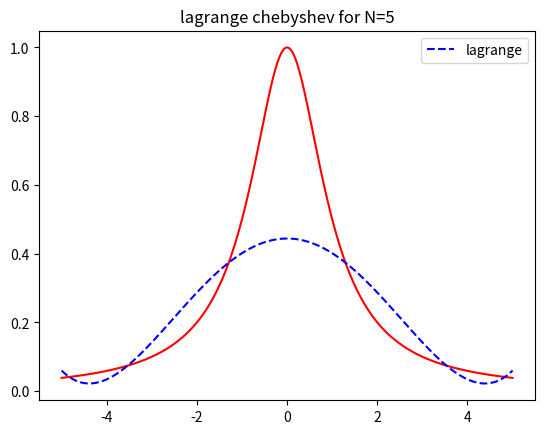
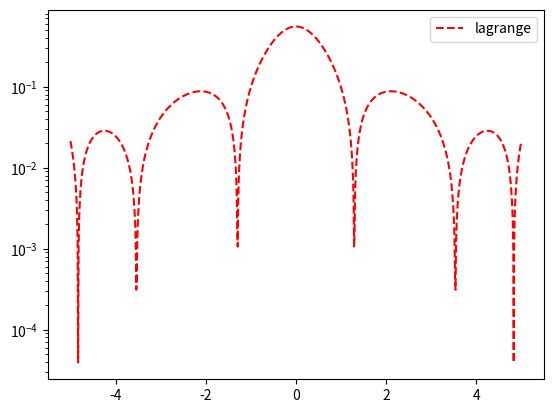

Here is the Python script that generated these plots, in order:
import numpy as np
import numpy.linalg as la
import matplotlib.pyplot as plt

def driver():
    f = lambda x: 1/(1+(x**2))

    N = 5
    # interval
    a = -5
    b = 5
   
    # create equispaced interpolation nodes
    # xint = np.linspace(a,b,N+1)
    xint = np.zeros(N+1)
    for j in range(1, N+2):
        xint[N+1-j] = ((a+b)/2)+(((b-a)/2)*np.cos((((2*j)-1)*np.pi) / (2*(N+1))))

    # create interpolation data
    yint = f(xint)
    
    # create points for evaluating the Lagrange interpolating polynomial
    Neval = 1000
    xeval = np.linspace(a,b,Neval+1)
    yeval_l= np.zeros(Neval+1)
    yeval_dd = np.zeros(Neval+1)
  
    # initialize and populate the first columns of the divided difference matrix. We will pass the x vector
    y = np.zeros( (N+1, N+1) )
     
    for j in range(N+1):
       y[j][0]  = yint[j]

    y = dividedDiffTable(xint, y, N+1)
    # evaluate lagrange poly
    for kk in range(Neval+1):
       yeval_l[kk] = eval_lagrange(xeval[kk],xint,yint,N)
       yeval_dd[kk] = evalDDpoly(xeval[kk],xint,y,N)

    # create vector with exact values
    fex = f(xeval)

    plt.figure()    
    plt.plot(xeval,fex,'r-')
    plt.plot(xeval,yeval_l,'b--',label='lagrange') 
    plt.title(f'lagrange chebyshev for N={N}')
    plt.legend()

    plt.figure() 
    err_l = abs(yeval_l-fex)
    err_dd = abs(yeval_dd-fex)
    plt.semilogy(xeval,err_l,'r--',label='lagrange')
    plt.legend()
    plt.show()

def eval_lagrange(xeval,xint,yint,N):

    lj = np.ones(N+1)
    
    for count in range(N+1):
       for jj in range(N+1):
           if (jj != count):
              lj[count] = lj[count]*(xeval - xint[jj])/(xint[count]-xint[jj])

    yeval = 0.
    
    for jj in range(N+1):
       yeval = yeval + yint[jj]*lj[jj]
  
    return(yeval)

''' create divided difference matrix'''
def dividedDiffTable(x, y, n):
 
    for i in range(1, n):
        for j in range(n - i):
            y[j][i] = ((y[j][i - 1] - y[j + 1][i - 1]) /
                                     (x[j] - x[i + j]));
    return y
    
def evalDDpoly(xval, xint,y,N):
    ''' evaluate the polynomial terms'''
    ptmp = np.zeros(N+1)
    
    ptmp[0] = 1.
    for j in range(N):
      ptmp[j+1] = ptmp[j]*(xval-xint[j])
     
    '''evaluate the divided difference polynomial'''
    yeval = 0.
    for j in range(N+1):
       yeval = yeval + y[0][j]*ptmp[j]  

    return yeval  

driver()        
